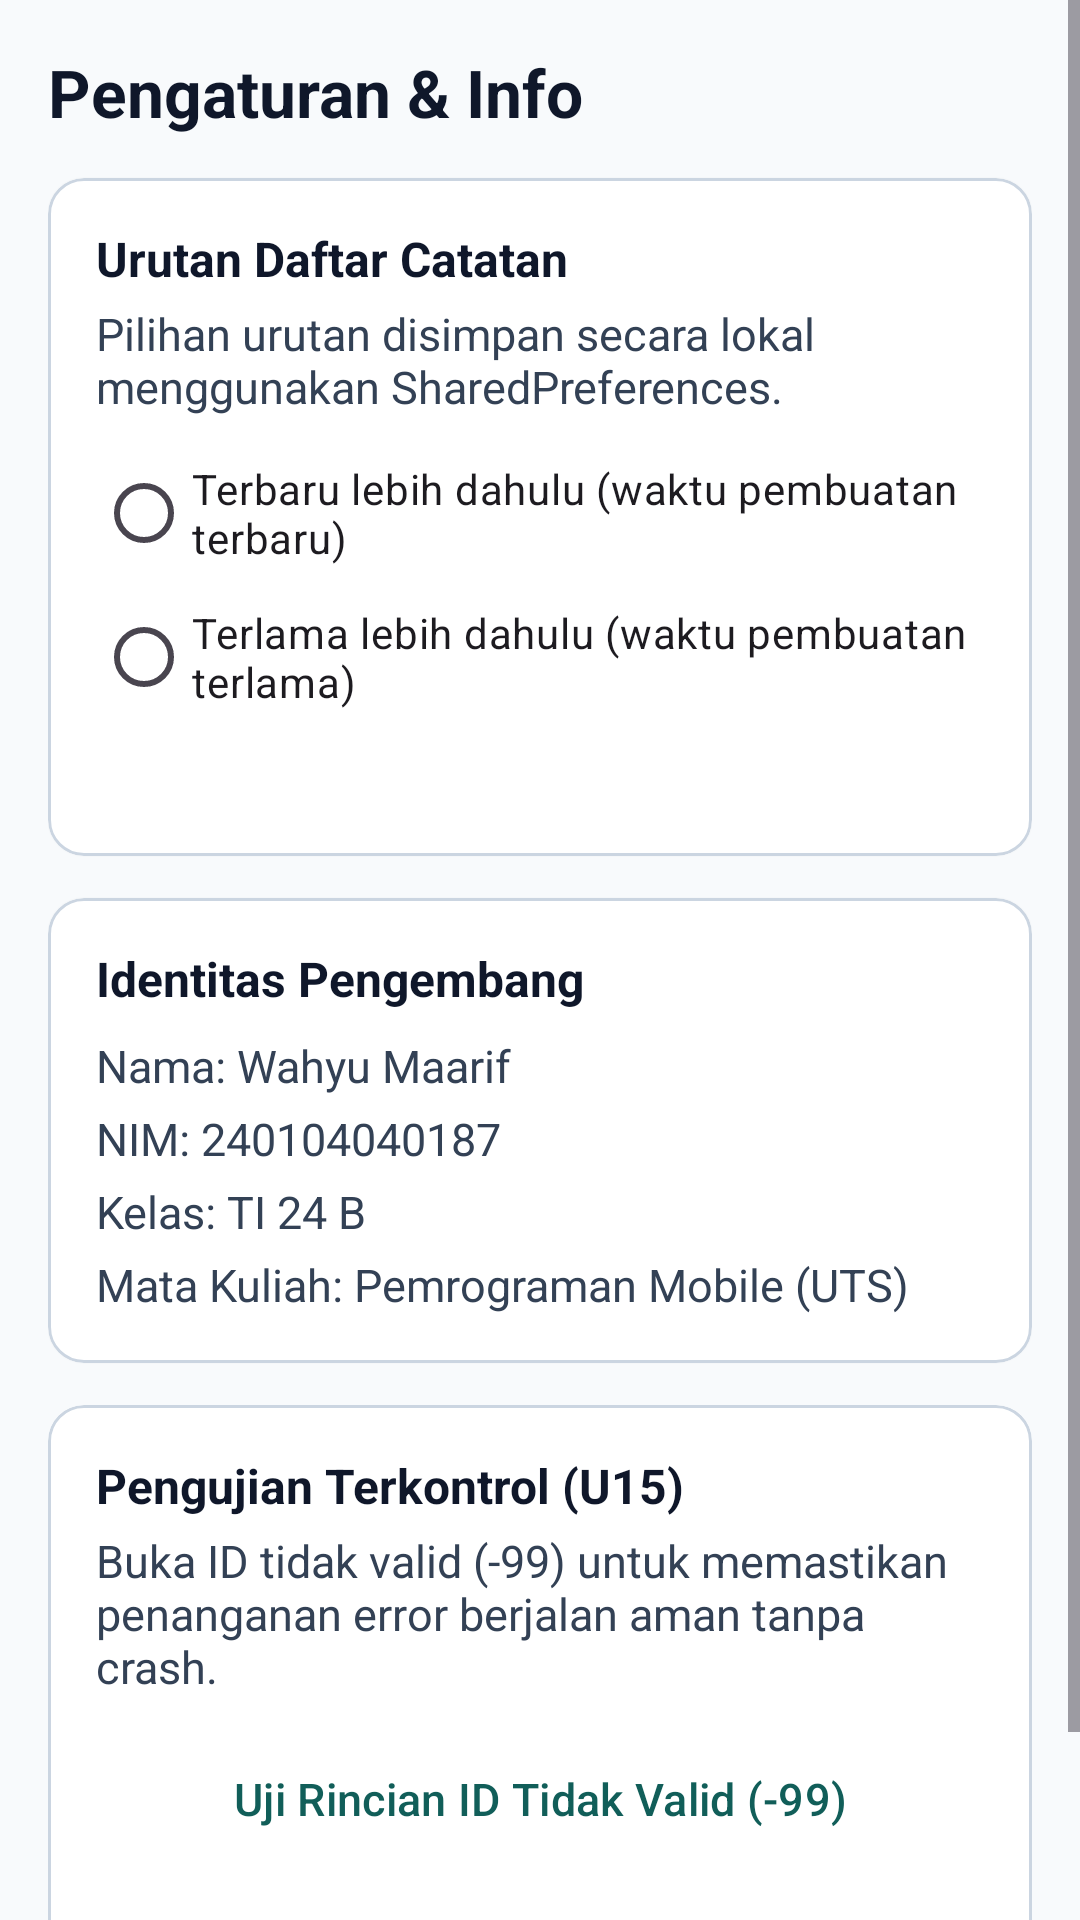

Produce the Android XML layout that renders to this screen, including the resource entries it uses.
<!-- AndroidManifest.xml: application theme Theme.KampusCare -->
<!-- res/layout/fragment_pengaturan.xml -->
<?xml version="1.0" encoding="utf-8"?>
<ScrollView xmlns:android="http://schemas.android.com/apk/res/android"
    xmlns:app="http://schemas.android.com/apk/res-auto"
    android:layout_width="match_parent"
    android:layout_height="match_parent"
    android:fillViewport="true">

    <LinearLayout
        android:layout_width="match_parent"
        android:layout_height="wrap_content"
        android:orientation="vertical"
        android:padding="16dp">

        <TextView
            style="@style/Widget.KampusCare.Title"
            android:text="@string/judul_pengaturan" />

        <com.google.android.material.card.MaterialCardView
            android:layout_width="match_parent"
            android:layout_height="wrap_content"
            android:layout_marginTop="14dp"
            app:cardBackgroundColor="@color/kc_surface"
            app:cardCornerRadius="12dp"
            app:cardElevation="1dp"
            app:strokeColor="@color/kc_border"
            app:strokeWidth="1dp">

            <LinearLayout
                android:layout_width="match_parent"
                android:layout_height="wrap_content"
                android:orientation="vertical"
                android:padding="16dp">

                <TextView
                    style="@style/Widget.KampusCare.Subtitle"
                    android:text="@string/pengaturan_urutan_judul" />

                <TextView
                    style="@style/Widget.KampusCare.Body"
                    android:layout_marginTop="4dp"
                    android:text="@string/pengaturan_urutan_sub" />

                <RadioGroup
                    android:id="@+id/rgUrutan"
                    android:layout_width="match_parent"
                    android:layout_height="wrap_content"
                    android:layout_marginTop="8dp">

                    <RadioButton
                        android:id="@+id/rbTerbaru"
                        android:layout_width="match_parent"
                        android:layout_height="wrap_content"
                        android:minHeight="48dp"
                        android:text="@string/opsi_terbaru" />

                    <RadioButton
                        android:id="@+id/rbTerlama"
                        android:layout_width="match_parent"
                        android:layout_height="wrap_content"
                        android:minHeight="48dp"
                        android:text="@string/opsi_terlama" />
                </RadioGroup>

                <TextView
                    android:id="@+id/tvStatusPreferensi"
                    style="@style/Widget.KampusCare.Body"
                    android:layout_marginTop="6dp"
                    android:textColor="@color/kc_teal_dark"
                    android:textStyle="bold"
                    android:accessibilityLiveRegion="polite" />
            </LinearLayout>
        </com.google.android.material.card.MaterialCardView>

        <com.google.android.material.card.MaterialCardView
            android:layout_width="match_parent"
            android:layout_height="wrap_content"
            android:layout_marginTop="14dp"
            app:cardBackgroundColor="@color/kc_surface"
            app:cardCornerRadius="12dp"
            app:cardElevation="1dp"
            app:strokeColor="@color/kc_border"
            app:strokeWidth="1dp">

            <LinearLayout
                android:layout_width="match_parent"
                android:layout_height="wrap_content"
                android:orientation="vertical"
                android:padding="16dp">

                <TextView
                    style="@style/Widget.KampusCare.Subtitle"
                    android:text="@string/identitas_judul" />

                <TextView
                    style="@style/Widget.KampusCare.Body"
                    android:layout_marginTop="8dp"
                    android:text="@string/dev_nama" />

                <TextView
                    style="@style/Widget.KampusCare.Body"
                    android:layout_marginTop="4dp"
                    android:text="@string/dev_nim" />

                <TextView
                    style="@style/Widget.KampusCare.Body"
                    android:layout_marginTop="4dp"
                    android:text="@string/dev_kelas" />

                <TextView
                    style="@style/Widget.KampusCare.Body"
                    android:layout_marginTop="4dp"
                    android:text="@string/dev_matkul" />
            </LinearLayout>
        </com.google.android.material.card.MaterialCardView>

        <com.google.android.material.card.MaterialCardView
            android:layout_width="match_parent"
            android:layout_height="wrap_content"
            android:layout_marginTop="14dp"
            app:cardBackgroundColor="@color/kc_surface"
            app:cardCornerRadius="12dp"
            app:cardElevation="0dp"
            app:strokeColor="@color/kc_border"
            app:strokeWidth="1dp">

            <LinearLayout
                android:layout_width="match_parent"
                android:layout_height="wrap_content"
                android:orientation="vertical"
                android:padding="16dp">

                <TextView
                    style="@style/Widget.KampusCare.Subtitle"
                    android:text="@string/uji_terkontrol_judul" />

                <TextView
                    style="@style/Widget.KampusCare.Body"
                    android:layout_marginTop="4dp"
                    android:text="@string/uji_terkontrol_sub" />

                <Button
                    android:id="@+id/btnUjiRincianInvalid"
                    style="@style/Widget.KampusCare.OutlinedButton"
                    android:layout_marginTop="10dp"
                    android:text="@string/tombol_uji_rincian_invalid" />

                <Button
                    android:id="@+id/btnUjiFormInvalid"
                    style="@style/Widget.KampusCare.OutlinedButton"
                    android:layout_marginTop="6dp"
                    android:text="@string/tombol_uji_form_invalid" />
            </LinearLayout>
        </com.google.android.material.card.MaterialCardView>
    </LinearLayout>
</ScrollView>
<!-- resources referenced by this layout -->
<resources>
  <color name="kc_border">#CBD5E1</color>
  <color name="kc_surface">#FFFFFF</color>
  <color name="kc_teal_dark">#115E59</color>
  <string name="dev_kelas">Kelas: TI 24 B</string>
  <string name="dev_matkul">Mata Kuliah: Pemrograman Mobile (UTS)</string>
  <string name="dev_nama">Nama: Wahyu Maarif</string>
  <string name="dev_nim">NIM: 240104040187</string>
  <string name="identitas_judul">Identitas Pengembang</string>
  <string name="judul_pengaturan">Pengaturan &amp; Info</string>
  <string name="opsi_terbaru">Terbaru lebih dahulu (waktu pembuatan terbaru)</string>
  <string name="opsi_terlama">Terlama lebih dahulu (waktu pembuatan terlama)</string>
  <string name="pengaturan_urutan_judul">Urutan Daftar Catatan</string>
  <string name="pengaturan_urutan_sub">Pilihan urutan disimpan secara lokal menggunakan SharedPreferences.</string>
  <string name="tombol_uji_form_invalid">Uji Form ID Tidak Valid (-99)</string>
  <string name="tombol_uji_rincian_invalid">Uji Rincian ID Tidak Valid (-99)</string>
  <string name="uji_terkontrol_judul">Pengujian Terkontrol (U15)</string>
  <string name="uji_terkontrol_sub">Buka ID tidak valid (-99) untuk memastikan penanganan error berjalan aman tanpa crash.</string>
  <style name="Widget.KampusCare.Body" parent="">
          <item name="android:layout_width">match_parent</item>
          <item name="android:layout_height">wrap_content</item>
          <item name="android:textSize">15sp</item>
          <item name="android:textColor">@color/kc_slate</item>
      </style>
  <style name="Widget.KampusCare.OutlinedButton" parent="Widget.Material3.Button.OutlinedButton">
          <item name="android:layout_width">match_parent</item>
          <item name="android:layout_height">wrap_content</item>
          <item name="android:minHeight">48dp</item>
          <item name="android:textAllCaps">false</item>
          <item name="android:textSize">15sp</item>
          <item name="android:textColor">@color/kc_teal_dark</item>
      </style>
  <style name="Widget.KampusCare.Subtitle" parent="">
          <item name="android:layout_width">match_parent</item>
          <item name="android:layout_height">wrap_content</item>
          <item name="android:textSize">16sp</item>
          <item name="android:textStyle">bold</item>
          <item name="android:textColor">@color/kc_navy</item>
      </style>
  <style name="Widget.KampusCare.Title" parent="">
          <item name="android:layout_width">match_parent</item>
          <item name="android:layout_height">wrap_content</item>
          <item name="android:textSize">22sp</item>
          <item name="android:textStyle">bold</item>
          <item name="android:textColor">@color/kc_navy</item>
      </style>
  <style name="Theme.KampusCare" parent="Theme.Material3.Light.NoActionBar">
          <item name="colorPrimary">@color/kc_teal</item>
          <item name="colorOnPrimary">@color/kc_white</item>
          <item name="colorPrimaryContainer">@color/kc_teal_soft</item>
          <item name="colorOnPrimaryContainer">@color/kc_navy</item>
          <item name="android:windowBackground">@color/kc_bg</item>
      </style>
  <color name="kc_slate">#334155</color>
  <color name="kc_navy">#0F172A</color>
  <color name="kc_teal">#0F766E</color>
  <color name="kc_white">#FFFFFF</color>
  <color name="kc_teal_soft">#CCFBF1</color>
  <color name="kc_bg">#F8FAFC</color>
</resources>
